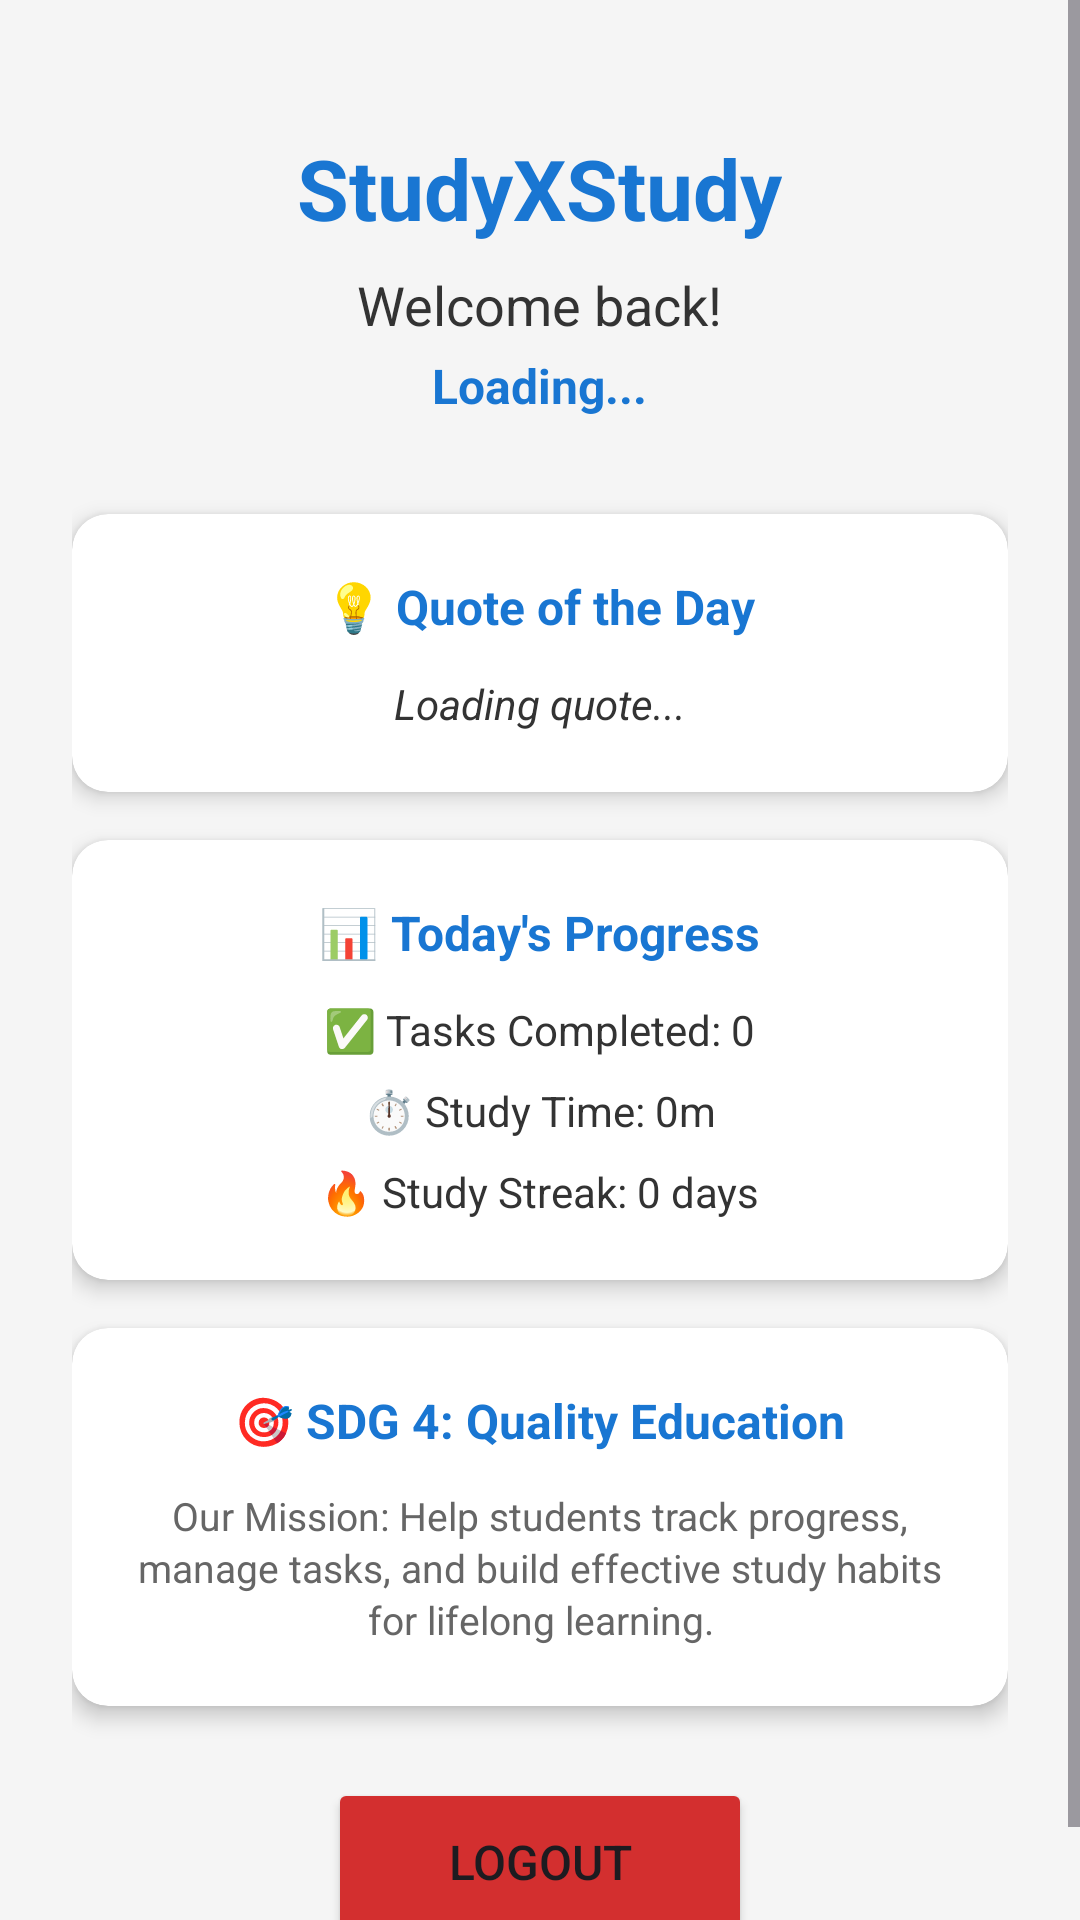

This screen was rendered from an Android layout file. Write that file and the resources it references.
<!-- AndroidManifest.xml: application theme Theme.Studyxstudy -->
<!-- res/layout/fragment_home.xml -->
<?xml version="1.0" encoding="utf-8"?>
<ScrollView xmlns:android="http://schemas.android.com/apk/res/android"
    xmlns:app="http://schemas.android.com/apk/res-auto"
    android:layout_width="match_parent"
    android:layout_height="match_parent"
    android:fillViewport="true"
    android:background="#F5F5F5">

    <LinearLayout
        android:layout_width="match_parent"
        android:layout_height="wrap_content"
        android:orientation="vertical"
        android:padding="24dp"
        android:gravity="center_horizontal">

        
        <TextView
            android:id="@+id/tvAppTitle"
            android:layout_width="wrap_content"
            android:layout_height="wrap_content"
            android:text="StudyXStudy"
            android:textSize="28sp"
            android:textStyle="bold"
            android:textColor="#1976D2"
            android:layout_marginTop="20dp"
            android:layout_marginBottom="8dp"/>

        
        <TextView
            android:id="@+id/tvWelcome"
            android:layout_width="wrap_content"
            android:layout_height="wrap_content"
            android:text="Welcome back!"
            android:textSize="18sp"
            android:textColor="#333333"
            android:layout_marginBottom="4dp"/>

        
        <TextView
            android:id="@+id/tvUserName"
            android:layout_width="wrap_content"
            android:layout_height="wrap_content"
            android:text="Loading..."
            android:textSize="16sp"
            android:textStyle="bold"
            android:textColor="#1976D2"
            android:layout_marginBottom="32dp"/>

        
        <androidx.cardview.widget.CardView
            android:id="@+id/cardQuote"
            android:layout_width="match_parent"
            android:layout_height="wrap_content"
            android:layout_marginBottom="16dp"
            app:cardCornerRadius="12dp"
            app:cardElevation="4dp"
            android:backgroundTint="#FFFFFF">

            <LinearLayout
                android:layout_width="match_parent"
                android:layout_height="wrap_content"
                android:orientation="vertical"
                android:padding="20dp">

                <TextView
                    android:layout_width="wrap_content"
                    android:layout_height="wrap_content"
                    android:text="💡 Quote of the Day"
                    android:textSize="16sp"
                    android:textStyle="bold"
                    android:textColor="#1976D2"
                    android:layout_gravity="center"/>

                <TextView
                    android:id="@+id/tvQuote"
                    android:layout_width="match_parent"
                    android:layout_height="wrap_content"
                    android:text="Loading quote..."
                    android:textSize="14sp"
                    android:textColor="#333333"
                    android:textStyle="italic"
                    android:gravity="center"
                    android:layout_marginTop="12dp"/>

            </LinearLayout>
        </androidx.cardview.widget.CardView>

        
        <androidx.cardview.widget.CardView
            android:id="@+id/cardStats"
            android:layout_width="match_parent"
            android:layout_height="wrap_content"
            android:layout_marginBottom="16dp"
            app:cardCornerRadius="12dp"
            app:cardElevation="4dp"
            android:backgroundTint="#FFFFFF">

            <LinearLayout
                android:layout_width="match_parent"
                android:layout_height="wrap_content"
                android:orientation="vertical"
                android:padding="20dp">

                <TextView
                    android:layout_width="wrap_content"
                    android:layout_height="wrap_content"
                    android:text="📊 Today's Progress"
                    android:textSize="16sp"
                    android:textStyle="bold"
                    android:textColor="#1976D2"
                    android:layout_gravity="center"/>

                <TextView
                    android:id="@+id/tvTasksCompleted"
                    android:layout_width="wrap_content"
                    android:layout_height="wrap_content"
                    android:text="✅ Tasks Completed: 0"
                    android:textSize="14sp"
                    android:textColor="#333333"
                    android:layout_marginTop="12dp"
                    android:layout_gravity="center"/>

                <TextView
                    android:id="@+id/tvStudyTime"
                    android:layout_width="wrap_content"
                    android:layout_height="wrap_content"
                    android:text="⏱️ Study Time: 0m"
                    android:textSize="14sp"
                    android:textColor="#333333"
                    android:layout_marginTop="8dp"
                    android:layout_gravity="center"/>

                <TextView
                    android:id="@+id/tvStreak"
                    android:layout_width="wrap_content"
                    android:layout_height="wrap_content"
                    android:text="🔥 Study Streak: 0 days"
                    android:textSize="14sp"
                    android:textColor="#333333"
                    android:layout_marginTop="8dp"
                    android:layout_gravity="center"/>

            </LinearLayout>
        </androidx.cardview.widget.CardView>

        
        <androidx.cardview.widget.CardView
            android:id="@+id/cardSDG"
            android:layout_width="match_parent"
            android:layout_height="wrap_content"
            android:layout_marginBottom="24dp"
            app:cardCornerRadius="12dp"
            app:cardElevation="4dp"
            android:backgroundTint="#FFFFFF">

            <LinearLayout
                android:layout_width="match_parent"
                android:layout_height="wrap_content"
                android:orientation="vertical"
                android:padding="20dp">

                <TextView
                    android:layout_width="wrap_content"
                    android:layout_height="wrap_content"
                    android:text="🎯 SDG 4: Quality Education"
                    android:textSize="16sp"
                    android:textStyle="bold"
                    android:textColor="#1976D2"
                    android:layout_gravity="center"/>

                <TextView
                    android:layout_width="wrap_content"
                    android:layout_height="wrap_content"
                    android:text="Our Mission: Help students track progress, manage tasks, and build effective study habits for lifelong learning."
                    android:textSize="13sp"
                    android:textColor="#666666"
                    android:layout_marginTop="12dp"
                    android:gravity="center"
                    android:lineSpacingExtra="2dp"/>

            </LinearLayout>
        </androidx.cardview.widget.CardView>

        
        <Button
            android:id="@+id/btnLogout"
            android:layout_width="wrap_content"
            android:layout_height="56dp"
            android:text="Logout"
            android:textSize="16sp"
            android:backgroundTint="#D32F2F"
            android:paddingStart="40dp"
            android:paddingEnd="40dp"/>

    </LinearLayout>
</ScrollView>
<!-- resources referenced by this layout -->
<resources>
  <style name="Theme.Studyxstudy" parent="Base.Theme.Studyxstudy" />
  <style name="Base.Theme.Studyxstudy" parent="Theme.Material3.DayNight.NoActionBar">
          
          
      </style>
</resources>
